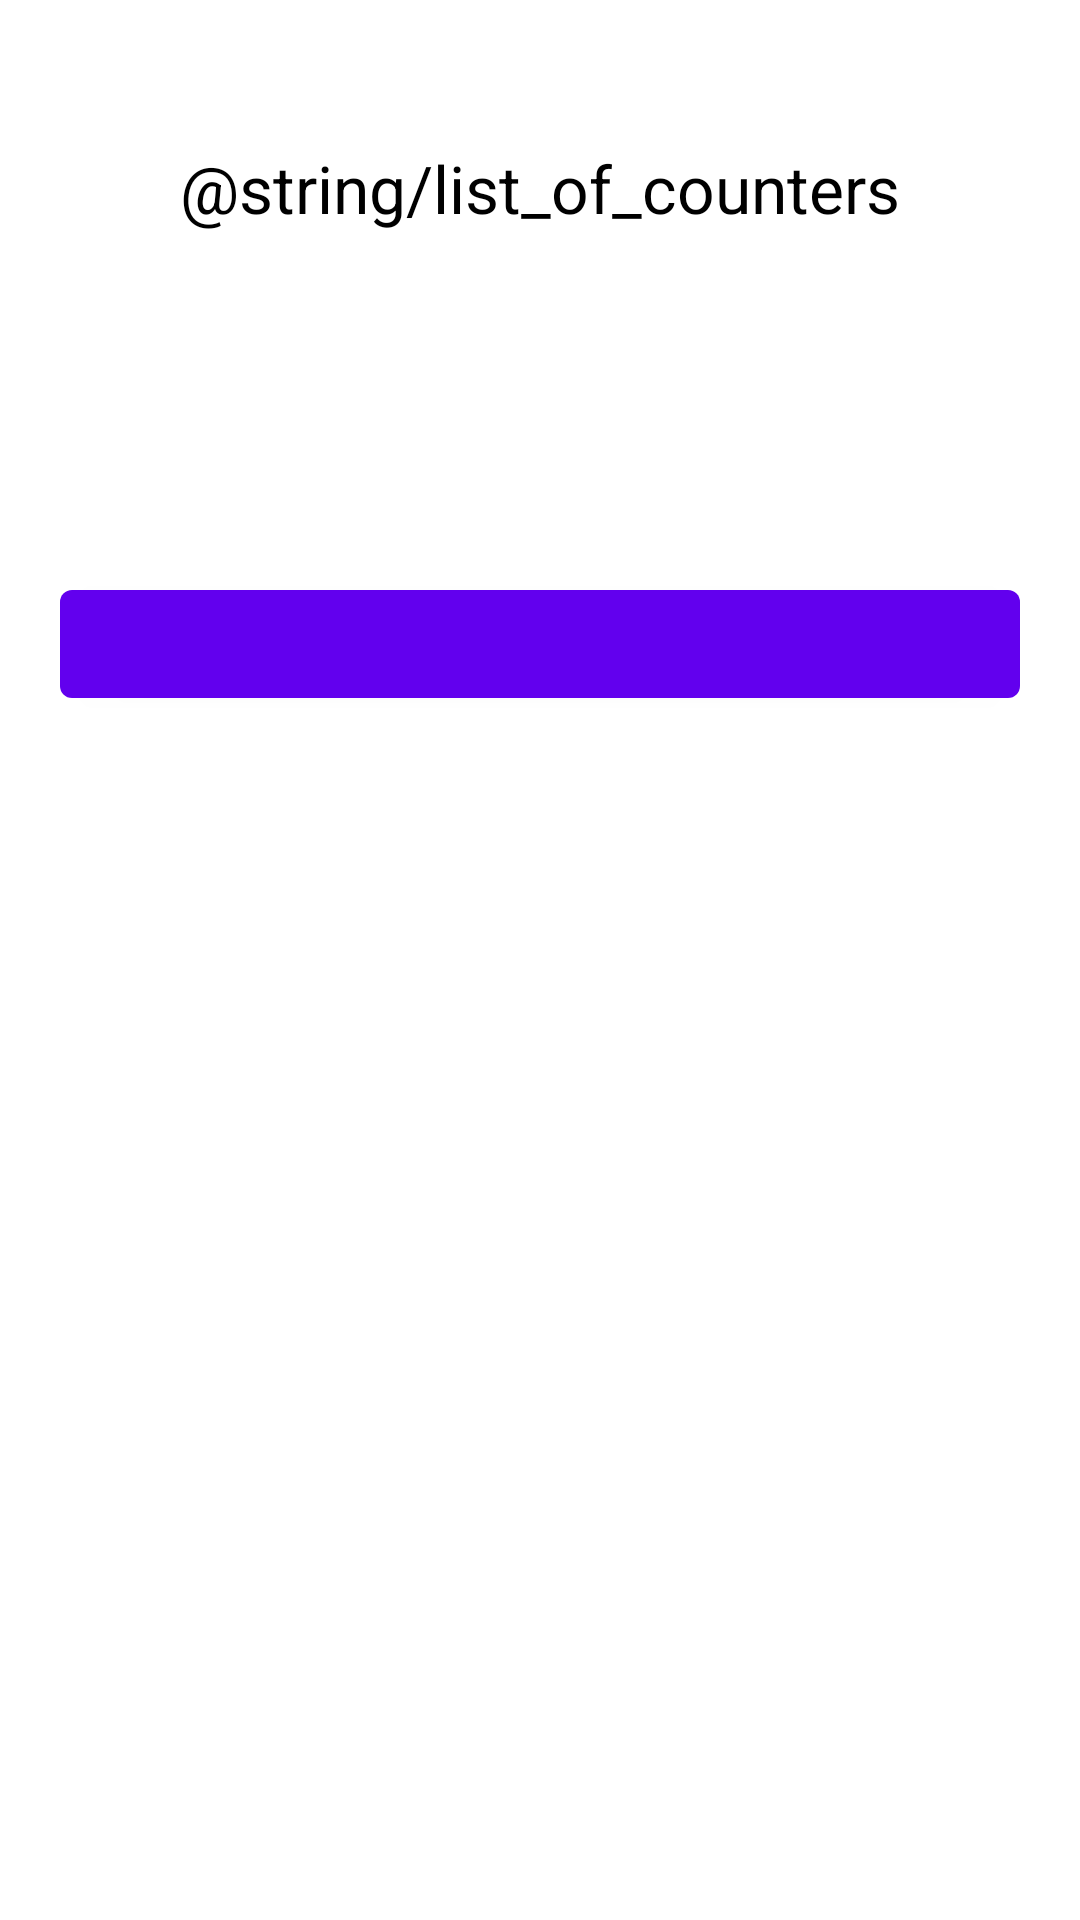

This screen was rendered from an Android layout file. Write that file and the resources it references.
<!-- AndroidManifest.xml: application theme Theme.CountersDevChallenge -->
<!-- res/layout/crud_fragment.xml -->
<?xml version="1.0" encoding="utf-8"?>
<androidx.constraintlayout.widget.ConstraintLayout
    xmlns:android="http://schemas.android.com/apk/res/android"
    xmlns:app="http://schemas.android.com/apk/res-auto"
    xmlns:tools="http://schemas.android.com/tools"
    android:layout_width="match_parent"
    android:layout_height="match_parent"
    android:gravity="center"
    android:padding="20dp"
    tools:context=".presentation.home.crud_counter.CrudFragment">

    <androidx.core.widget.NestedScrollView
        android:layout_width="match_parent"
        android:layout_height="match_parent">

        <LinearLayout
            android:layout_width="match_parent"
            android:layout_height="wrap_content"
            android:orientation="vertical">

            <TextView
                android:id="@+id/crud_fragment_tv_title"
                android:layout_width="match_parent"
                android:layout_height="wrap_content"
                android:layout_marginTop="28dp"
                android:gravity="center"
                android:textAppearance="@style/TextAppearance.Material3.TitleLarge"
                android:text="@string/list_of_counters"
                app:layout_constraintTop_toTopOf="parent" />

            <androidx.recyclerview.widget.RecyclerView
                android:id="@+id/crud_fragment_rv_counters"
                android:layout_width="match_parent"
                android:layout_height="wrap_content"
                android:layout_marginTop="20dp"
                android:orientation="vertical"
                android:overScrollMode="never"
                app:layoutManager="androidx.recyclerview.widget.LinearLayoutManager"
                app:layout_constraintTop_toTopOf="parent"
                tools:itemCount="5" />

            <TextView
                android:id="@+id/crud_fragment_tv"
                android:layout_width="wrap_content"
                android:layout_height="wrap_content"
                android:layout_marginTop="16dp"
                android:layout_gravity="center"
                android:textAlignment="center"
                tools:text="@string/add_counter"
                style="@style/TextAppearance.Material3.TitleLarge" />

            <com.google.android.material.button.MaterialButton
                android:id="@+id/crud_fragment_btn"
                android:layout_width="match_parent"
                android:layout_height="wrap_content"
                android:layout_marginTop="48dp"
                android:textAppearance="@style/TextAppearance.Material3.TitleMedium"
                tools:text="@string/start" />

        </LinearLayout>

    </androidx.core.widget.NestedScrollView>

</androidx.constraintlayout.widget.ConstraintLayout>
<!-- resources referenced by this layout -->
<resources>
  <style name="Theme.CountersDevChallenge" parent="Theme.MaterialComponents.DayNight">
          
          <item name="colorPrimary">@color/purple_500</item>
          <item name="colorPrimaryVariant">@color/purple_700</item>
          <item name="colorOnPrimary">@color/white</item>
          
          <item name="colorSecondary">@color/teal_200</item>
          <item name="colorSecondaryVariant">@color/teal_700</item>
          <item name="colorOnSecondary">@color/black</item>
          <item name="android:textColorPrimary">@color/black</item>
          
          <item name="android:statusBarColor" tools:targetApi="l">?attr/colorPrimaryVariant</item>
          
      </style>
  <!-- not gathered from this repository: default colours our renderer supplied (Android Studio template values) -->
  <color name="purple_500">#FF6200EE</color>
  <color name="purple_700">#FF3700B3</color>
  <color name="teal_200">#FF03DAC5</color>
  <color name="teal_700">#FF018786</color>
  <color name="black">#FF000000</color>
  <color name="white">#FFFFFFFF</color>
</resources>
